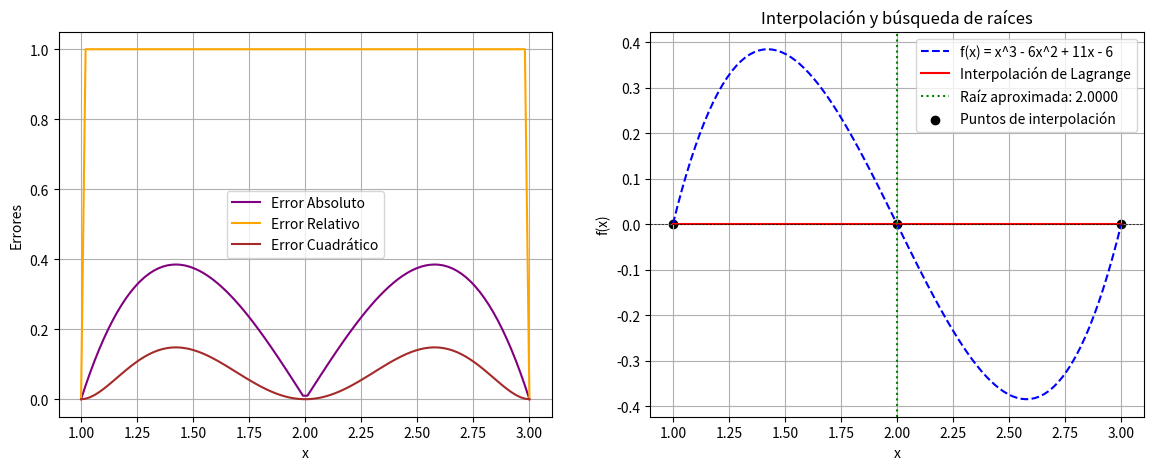

Generate this figure with matplotlib:
# -*- coding: utf-8 -*-
"""Ejercicio 1

Automatically generated by Colab.

Original file is located at
    https://colab.research.google.com/<link-removed>
"""

#           Autor:
# [redacted]
# [redacted]
#   Version 1.0 : 11/02/2025
#
import numpy as np
import matplotlib.pyplot as plt

# Función original
def f(x):
    return x**3 - 6*x**2 + 11*x - 6 # En esta linea se cambia o se pone la ecuación

# Interpolación de Lagrange
def lagrange_interpolation(x, x_puntos, y_puntos):
    P_Interpolacion = len(x_points) # Se define el número de puntos de interpolación
    Resultado = 0 # Inicializar el resultado
    for Iteracion_i in range(P_Interpolacion): # Sumar los términos de la interpolación
        termino_Lag = y_puntos[Iteracion_i] # Inicializar el término de Lagrange
        for Iteracion_j in range(P_Interpolacion): # Calcular el término de Lagrange
            if Iteracion_i != Iteracion_j:
                termino_Lag *= (x - x_puntos[Iteracion_j]) / (x_puntos[Iteracion_i] - x_puntos[Iteracion_j]) # Calcular el término de Lagrange
        Resultado += termino_Lag # Sumar el término de Lagrange al resultado
    return Resultado

# Método de Bisección
def bisect(func, a, b, tol=1e-6, max_iter=100):
    if func(a) * func(b) > 0:
        raise ValueError("El intervalo no contiene una raíz")

    for _ in range(max_iter):
        c = (a + b) / 2
        if abs(func(c)) < tol or (b - a) / 2 < tol:
            return c
        if func(a) * func(c) < 0:
            b = c
        else:
            a = c
    return (a + b) / 2  # Retorna la mejor estimación de la raíz

# Selección de tres puntos de interpolación
x0 = 1.0
x1 = 2.0
x2 = 3.0
x_points = np.array([x0, x1, x2]) # Valores de x para la funcion f(x)
y_points = f(x_points) # Resultados de la función en los puntos de interpolación

# Construcción del polinomio interpolante
x_vals = np.linspace(x0, x2, 100) # Muestra de puntos para graficar
y_interp = [lagrange_interpolation(x, x_points, y_points) for x in x_vals] # Se evalua el polinomio interpolante en los puntos de muestra

# Encontrar raíz del polinomio interpolante usando bisección
root = bisect(lambda x: lagrange_interpolation(x, x_points, y_points), x0, x2) # Se busca la raíz en el intervalo de interpolación

# Calcular errores
errores_absolutos = np.abs(y_interp - f(x_vals))
errores_relativos = errores_absolutos / np.where(np.abs(f(x_vals))==0, 1, np.abs(f(x_vals))) # Aqui se evita la división por cero
errores_cuadraticos = errores_absolutos**2
# Encabezado de la tabla
print(f"{'Iteración':<10}|{'x':<12}|{'Error absoluto':<18}|{'Error relativo':<18}|{'Error cuadrático'}")
print("-" * 80)

# Iterar sobre los valores calculados
for i, (x_val, error_abs, error_rel, error_cuad) in enumerate(zip(x_vals, errores_absolutos, errores_relativos, errores_cuadraticos)): # Imprimir los valores calculados
    print(f"{i+1:<10}|{x_val:<12.6f}|{error_abs:<18.6e}|{error_rel:<18.6e}|{error_cuad:.6e}")


# La función zip() se usa para combinar múltiples iterables (listas, tuplas, etc.) en pares o grupos de elementos.
# Se detiene cuando el iterable más corto se queda sin elementos.
# La función enumerate() agrega un contador a un iterable y lo devuelve en forma de objeto enumerado.

# Gráfica de errores
fig, ax = plt.subplots(1, 2, figsize=(14, 5))
ax[0].plot(x_vals, errores_absolutos, label="Error Absoluto", color='purple')
ax[0].plot(x_vals, errores_relativos, label="Error Relativo", color='orange')
ax[0].plot(x_vals, errores_cuadraticos, label="Error Cuadrático", color='brown')
ax[0].set_xlabel("x")
ax[0].set_ylabel("Errores")
ax[0].legend()
ax[0].grid(True)

# Gráfica
ax[1].plot(x_vals, f(x_vals), label="f(x) = x^3 - 6x^2 + 11x - 6", linestyle='dashed', color='blue')
ax[1].plot(x_vals, y_interp, label="Interpolación de Lagrange", color='red')
ax[1].axhline(0, color='black', linewidth=0.5, linestyle='--') # Eje x en y=0
ax[1].axvline(root, color='green', linestyle='dotted', label=f"Raíz aproximada: {root:.4f}") # Raíz aproximada encontrada
ax[1].scatter(x_points, y_points, color='black', label="Puntos de interpolación") # Puntos de interpolación
ax[1].set_xlabel("x")
ax[1].set_ylabel("f(x)")
ax[1].set_title("Interpolación y búsqueda de raíces")
ax[1].legend()
ax[1].grid(True)
plt.savefig("interpolacion_raices.png")  # Guarda la imagen
plt.show()

# Imprimir la raíz encontrada
print(f"La raíz aproximada usando interpolación es: {root:.4f}")
